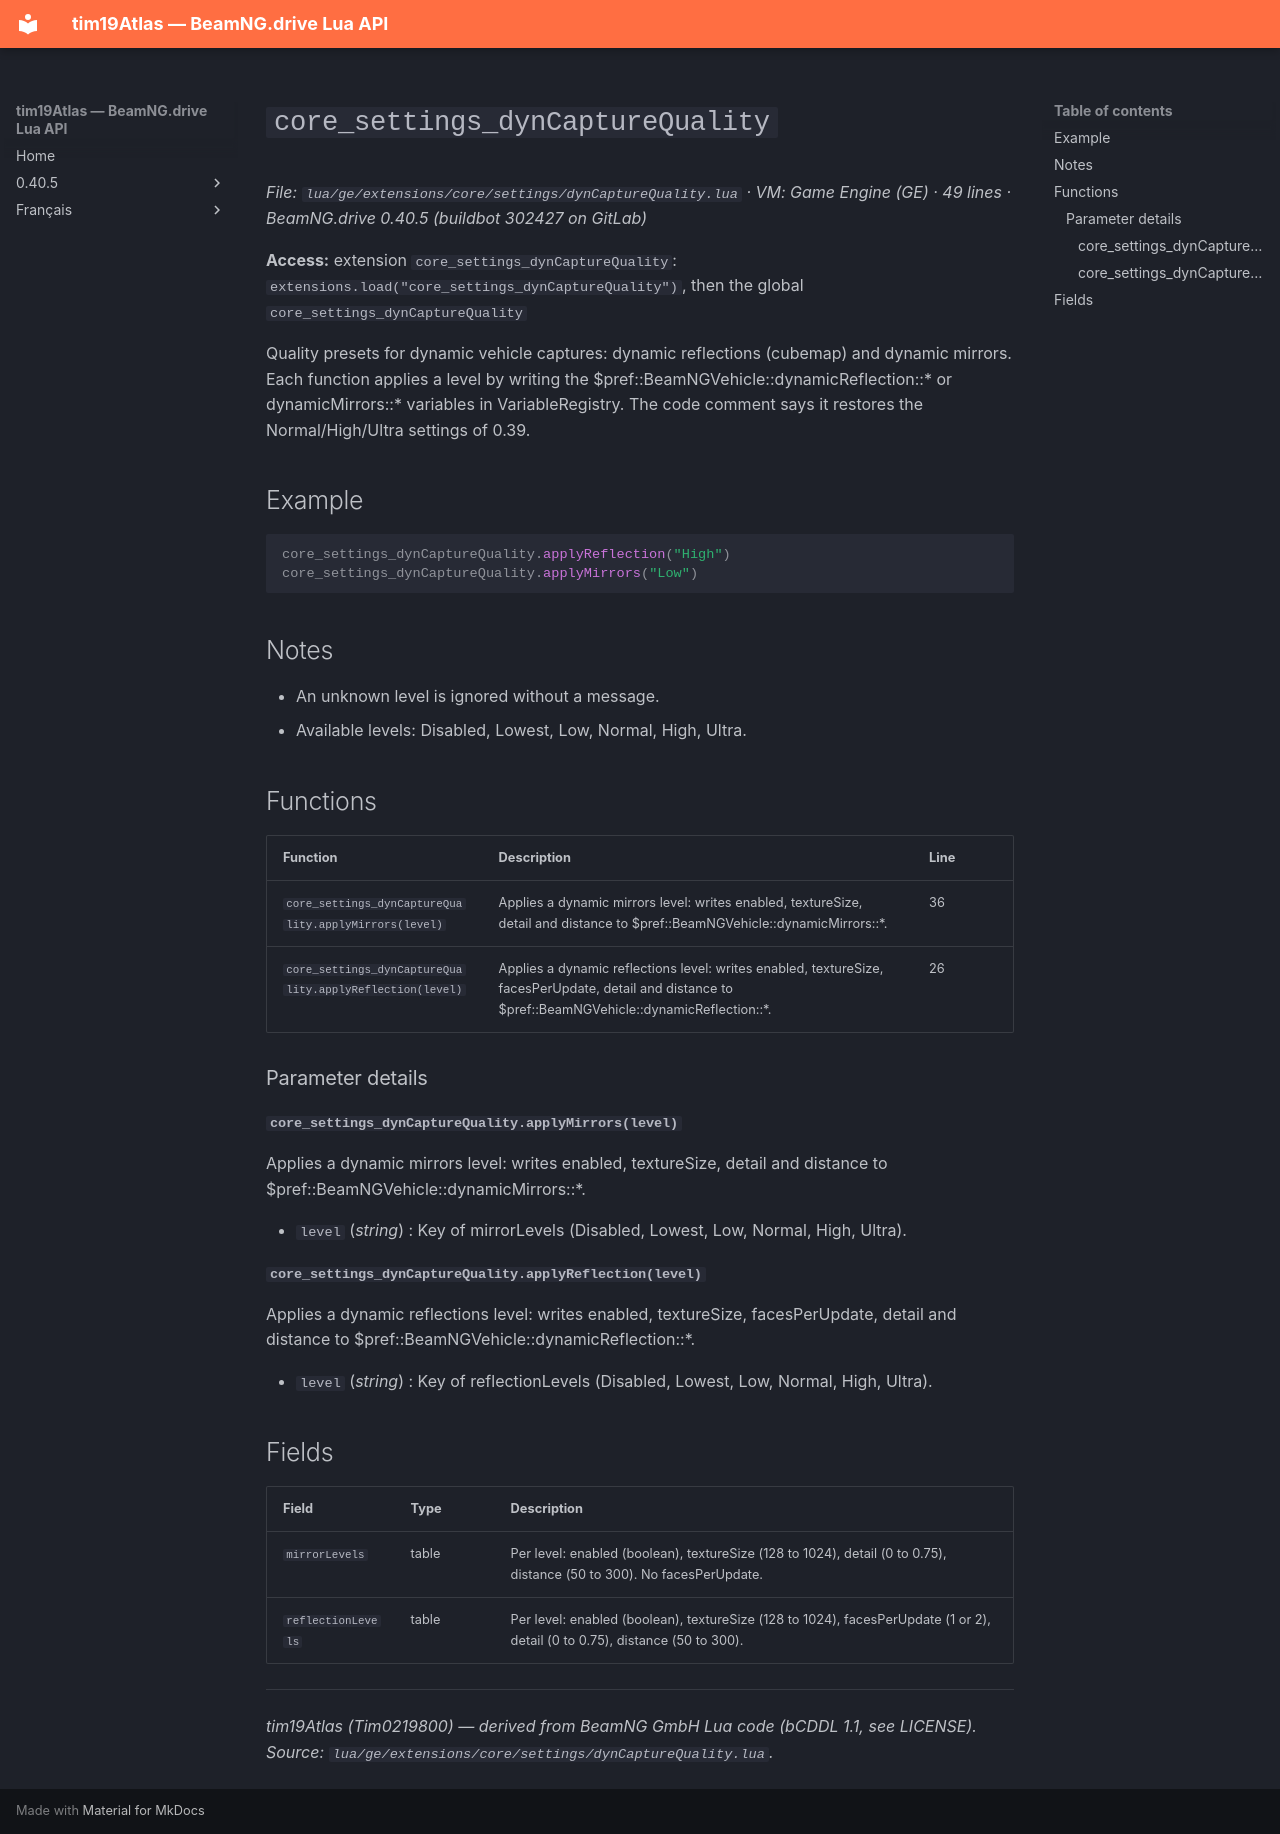

repository: Tim0219800/beamng-lua-atlas · page: 0.40.5/ge/extensions/core/settings/dynCaptureQuality.html · generator: mkdocs

# `core_settings_dynCaptureQuality`

*File: `lua/ge/extensions/core/settings/dynCaptureQuality.lua` · VM: Game Engine (GE) · 49 lines · BeamNG.drive 0.40.5 (buildbot 302427 on GitLab)*

**Access:** extension `core_settings_dynCaptureQuality`: `extensions.load("core_settings_dynCaptureQuality")`, then the global `core_settings_dynCaptureQuality`

Quality presets for dynamic vehicle captures: dynamic reflections (cubemap) and dynamic mirrors. Each function applies a level by writing the $pref::BeamNGVehicle::dynamicReflection::* or dynamicMirrors::* variables in VariableRegistry. The code comment says it restores the Normal/High/Ultra settings of 0.39.

## Example

```lua
core_settings_dynCaptureQuality.applyReflection("High")
core_settings_dynCaptureQuality.applyMirrors("Low")
```

## Notes

- An unknown level is ignored without a message.
- Available levels: Disabled, Lowest, Low, Normal, High, Ultra.

## Functions

| Function | Description | Line |
|---|---|---|
| `core_settings_dynCaptureQuality.applyMirrors(level)` | Applies a dynamic mirrors level: writes enabled, textureSize, detail and distance to $pref::BeamNGVehicle::dynamicMirrors::*. | 36 |
| `core_settings_dynCaptureQuality.applyReflection(level)` | Applies a dynamic reflections level: writes enabled, textureSize, facesPerUpdate, detail and distance to $pref::BeamNGVehicle::dynamicReflection::*. | 26 |

### Parameter details

#### `core_settings_dynCaptureQuality.applyMirrors(level)`

Applies a dynamic mirrors level: writes enabled, textureSize, detail and distance to $pref::BeamNGVehicle::dynamicMirrors::*.

- `level` (*string*) : Key of mirrorLevels (Disabled, Lowest, Low, Normal, High, Ultra).

#### `core_settings_dynCaptureQuality.applyReflection(level)`

Applies a dynamic reflections level: writes enabled, textureSize, facesPerUpdate, detail and distance to $pref::BeamNGVehicle::dynamicReflection::*.

- `level` (*string*) : Key of reflectionLevels (Disabled, Lowest, Low, Normal, High, Ultra).

## Fields

| Field | Type | Description |
|---|---|---|
| `mirrorLevels` | table<string, table> | Per level: enabled (boolean), textureSize (128 to 1024), detail (0 to 0.75), distance (50 to 300). No facesPerUpdate. |
| `reflectionLevels` | table<string, table> | Per level: enabled (boolean), textureSize (128 to 1024), facesPerUpdate (1 or 2), detail (0 to 0.75), distance (50 to 300). |

---
*tim19Atlas (Tim0219800) — derived from BeamNG GmbH Lua code (bCDDL 1.1, see LICENSE). Source: `lua/ge/extensions/core/settings/dynCaptureQuality.lua`.*
